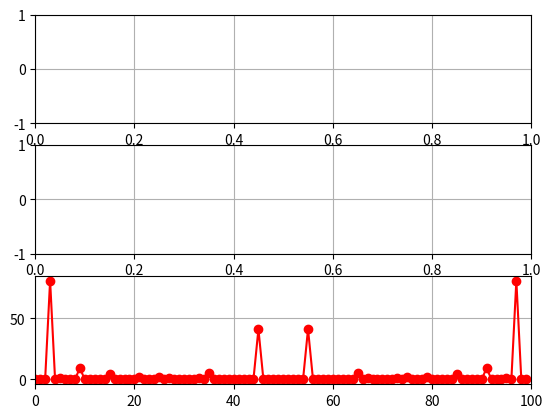

The matplotlib source for this figure: (Note: this script raises an exception after producing the figure.)
import numpy as np
import matplotlib.pyplot as plt
import scipy.signal as sc
from matplotlib.animation import FuncAnimation
#--------------------------------------
fig        = plt.figure()
fs         = 100
N          = 100
#--------------------------------------
signalAxe  = fig.add_subplot(3,1,1)
signalLn,  = plt.plot([],[],'b-o')
signalAxe.grid(True)
signalAxe.set_xlim(0,N/fs)
signalAxe.set_ylim(-1,1)
signalFrec = 103
signalData=[]

signal2Axe  = fig.add_subplot(3,1,2)
signal2Ln,  = plt.plot([],[],'r-o')
signal2Axe.grid(True)
signal2Axe.set_xlim(0,N/fs)
signal2Axe.set_ylim(-1,1)
signal2Frec = 55
signal2Data=[]


#--------------------------------------
def signal(f,n):
#    return np.sin(2*np.pi*f*n*1/fs)
    return sc.sawtooth(2*np.pi*f*n*1/fs,0.5)
#--------------------------------------
tData=np.arange(0,N/fs,1/fs)
fData=np.arange(0,fs,1)


fftData=np.abs(np.fft.fft(2*signal(signalFrec,fData)))+ \
        np.abs(np.fft.fft(signal(signal2Frec,fData)))

fftAxe  = fig.add_subplot(3,1,3)
fftLn,  = plt.plot(fData,fftData,'r-o')
fftAxe.grid(True)
fftAxe.set_xlim(0,fs)
#--------------------------------------

def init():
    global signalData,signal2Data
    signalData = []
    signal2Data = []
    return signalLn,signal2Ln
def update(n):
    global signalData,signal2Data
    signalData.append(2*signal(signalFrec,n))
    signalLn.set_data(tData[:n+1],signalData)

    signal2Data.append(signal(signal2Frec,n))
    signal2Ln.set_data(tData[:n+1],signal2Data)
    return signalLn,signal2Ln


ani=FuncAnimation(fig,update,N,init,interval=10 ,blit=True,repeat=False)
plt.get_current_fig_manager().window.showMaximized()
plt.show()
